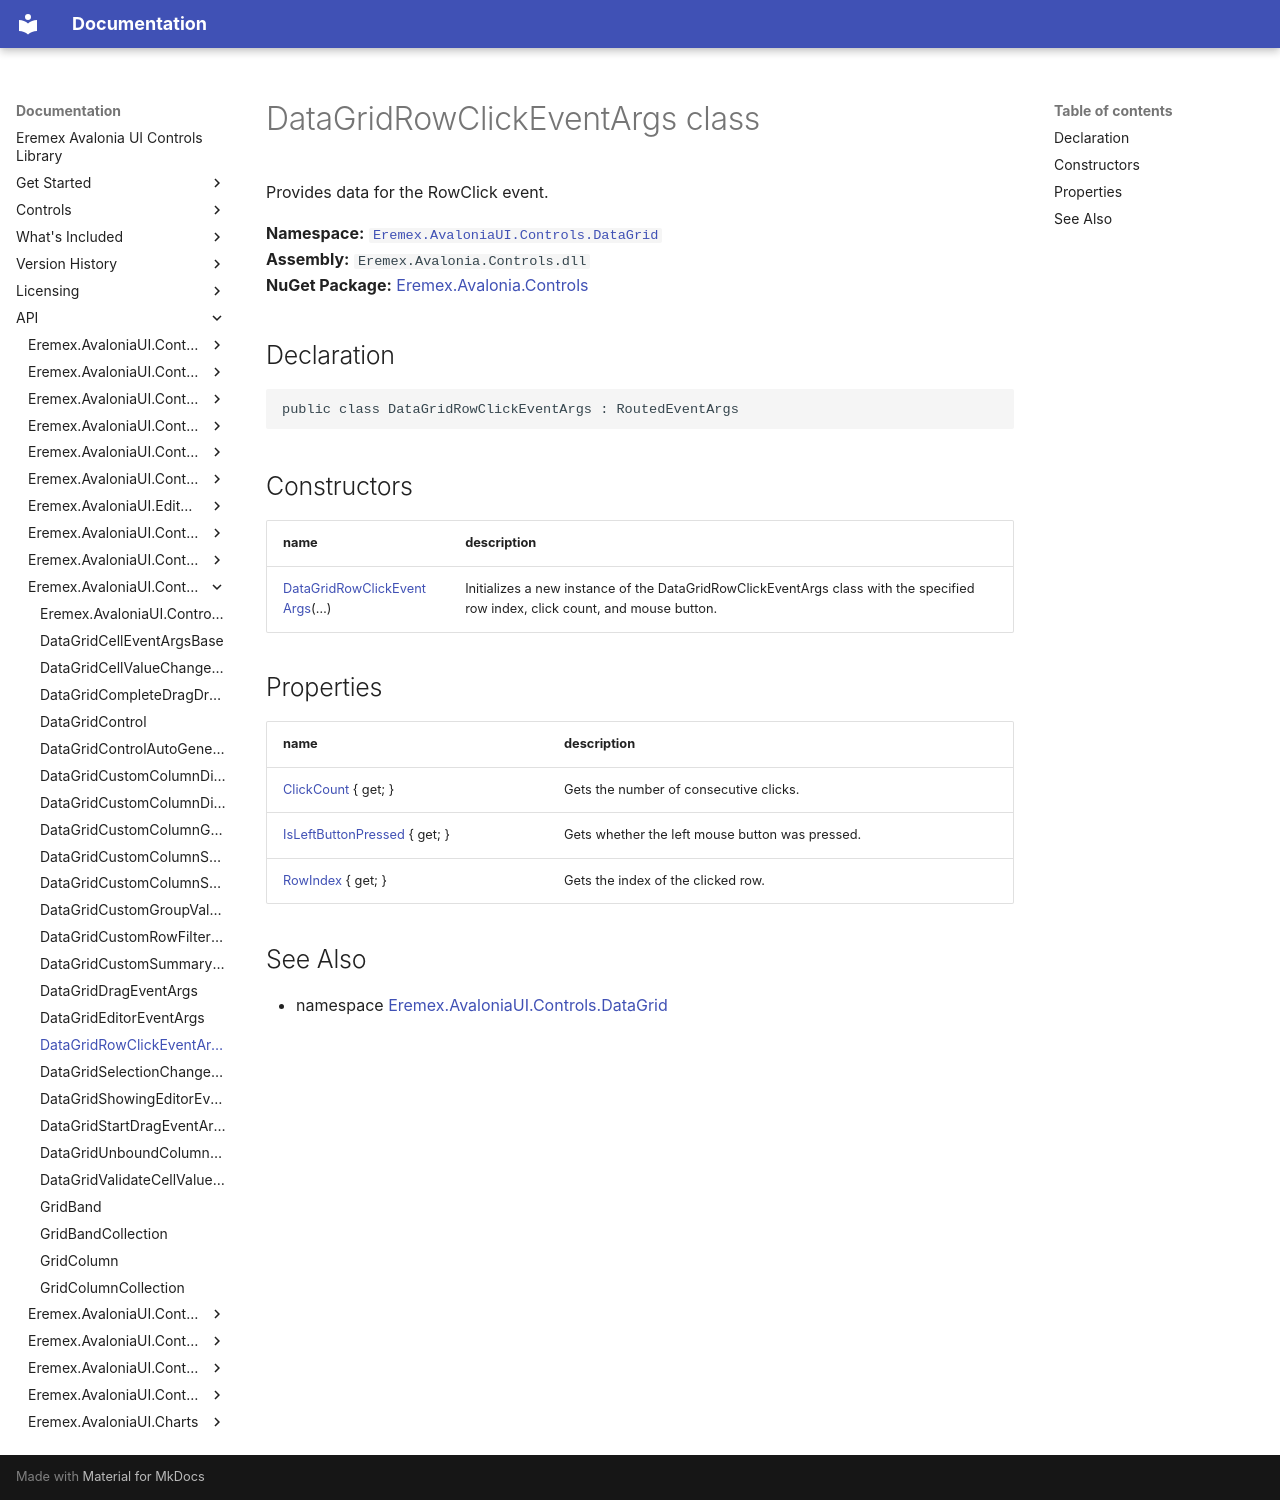

repository: Eremex/controls-doc · page: API/Eremex.AvaloniaUI.Controls.DataGrid/DataGridRowClickEventArgs/index.html · generator: mkdocs

# DataGridRowClickEventArgs class

Provides data for the RowClick event.

**Namespace:** [`Eremex.AvaloniaUI.Controls.DataGrid`](./index.md)  
**Assembly:** `Eremex.Avalonia.Controls.dll`  
**NuGet Package:** [Eremex.Avalonia.Controls](https://www.nuget.org/packages/Eremex.Avalonia.Controls)

## Declaration

```csharp
public class DataGridRowClickEventArgs : RoutedEventArgs
```

## Constructors

| name | description |
| --- | --- |
| [DataGridRowClickEventArgs](DataGridRowClickEventArgs/DataGridRowClickEventArgs.md)(…) | Initializes a new instance of the DataGridRowClickEventArgs class with the specified row index, click count, and mouse button. |

## Properties

| name | description |
| --- | --- |
| [ClickCount](DataGridRowClickEventArgs/ClickCount.md) { get; } | Gets the number of consecutive clicks. |
| [IsLeftButtonPressed](DataGridRowClickEventArgs/IsLeftButtonPressed.md) { get; } | Gets whether the left mouse button was pressed. |
| [RowIndex](DataGridRowClickEventArgs/RowIndex.md) { get; } | Gets the index of the clicked row. |

## See Also

* namespace [Eremex.AvaloniaUI.Controls.DataGrid](./index.md)

<!-- DO NOT EDIT: generated by xmldocmd for Eremex.Avalonia.Controls.dll -->
